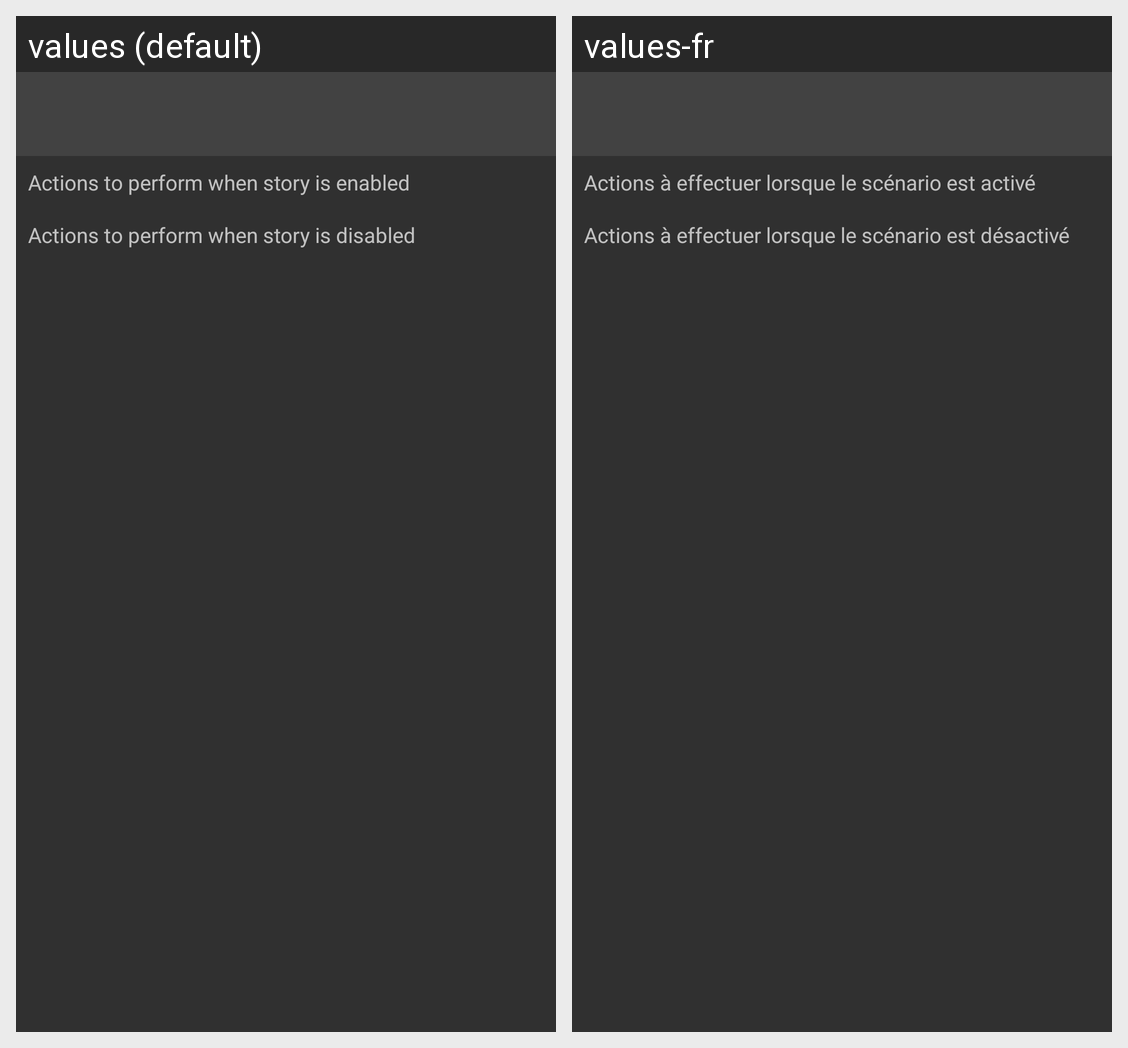

The Android screen above is rendered under two locales of the same app. Produce the string resources it draws, with the default and per-locale values.
Android screen res/layout/activity_device.xml rendered under 2 locales, left to right: values (default), values-fr. Device: Nexus 5 (rendered at 1080×1920; each locale shown at half size, 540×960, under a caption strip naming it); theme DarkTheme.
Strings drawn on this screen, with the default value and each locale's value (text and hints the layout hard-codes, and strings that could not be matched under every locale, appear in the picture but are not listed):

device_actions_when_enabled
  values: Actions to perform when story is enabled
  values-fr: Actions à effectuer lorsque le scénario est activé

device_actions_when_disabled
  values: Actions to perform when story is disabled
  values-fr: Actions à effectuer lorsque le scénario est désactivé
